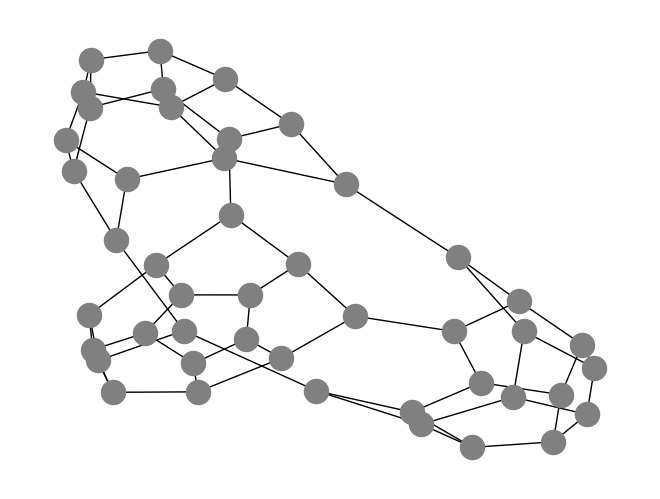
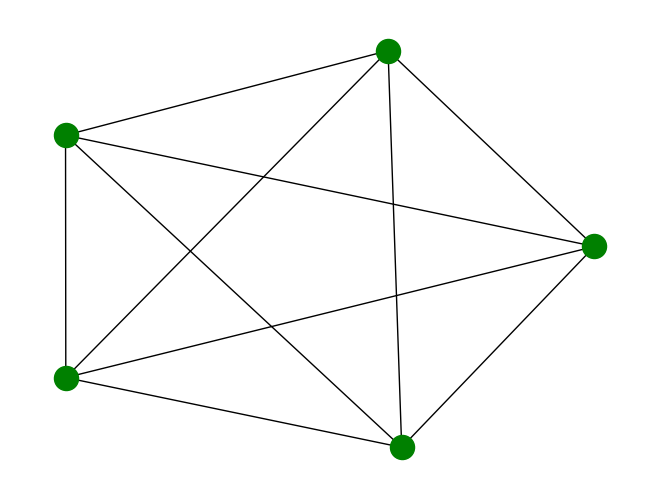
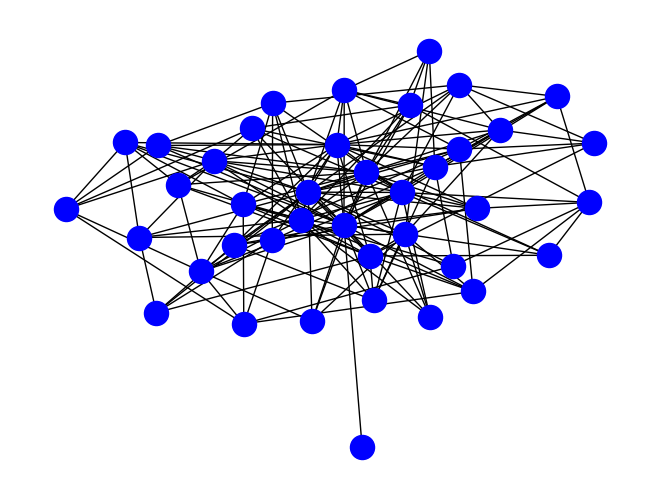

Python code for these plots, in order:

import networkx as nx
import matplotlib.pyplot as plt
import numpy


petersen= nx.petersen_graph()
tutte   = nx.tutte_graph()
maze    = nx.sedgewick_maze_graph()
tet     = nx.tetrahedral_graph()
nx.draw(tutte, node_color="gray")
plt.show()


# classic graphs
K_5=nx.complete_graph(5)
K_3_5=nx.complete_bipartite_graph(3,5)
barbell=nx.barbell_graph(10,10)
lollipop=nx.lollipop_graph(10,20)
nx.draw(K_5, node_color="green")
plt.show()

# random graphs
er=nx.erdos_renyi_graph(40,0.15)
ws=nx.watts_strogatz_graph(40,3,0.1)
ba=nx.barabasi_albert_graph(40,5)
red=nx.random_lobster(40,0.9,0.9)
nx.draw(ba, node_color="blue")
plt.show()
